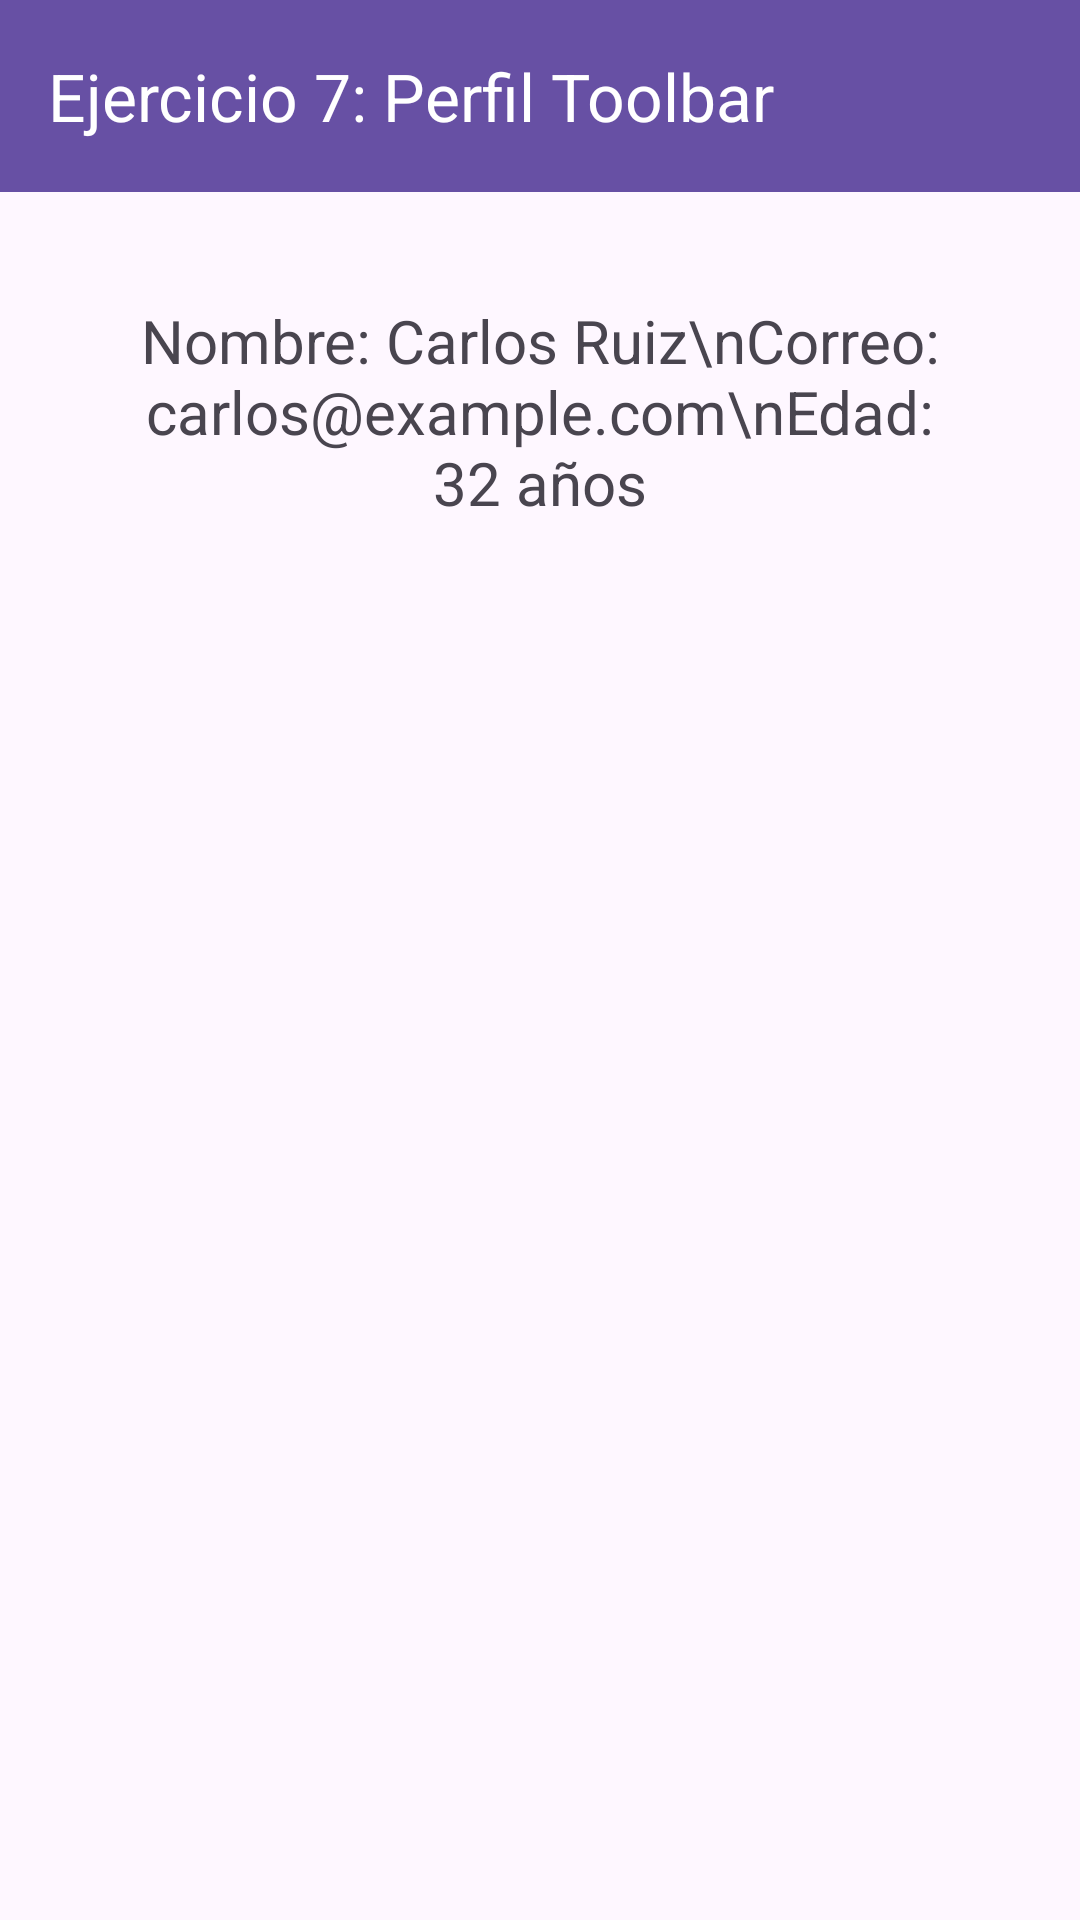

Here is an Android app screen rendered from its layout file. Give the layout XML and the strings, colors and styles it references.
<!-- AndroidManifest.xml: application theme Theme.EjerciciosAndroidIntents -->
<!-- res/layout/activity_ejercicio07_main.xml -->
<?xml version="1.0" encoding="utf-8"?>
<LinearLayout xmlns:android="http://schemas.android.com/apk/res/android"
    xmlns:app="http://schemas.android.com/apk/res-auto"
    android:layout_width="match_parent"
    android:layout_height="match_parent"
    android:orientation="vertical">

    <androidx.appcompat.widget.Toolbar
        android:id="@+id/toolbarEj7"
        android:layout_width="match_parent"
        android:layout_height="wrap_content"
        android:background="?attr/colorPrimary"
        app:title="Ejercicio 7: Perfil Toolbar"
        app:titleTextColor="@android:color/white" />

    <LinearLayout
        android:layout_width="match_parent"
        android:layout_height="match_parent"
        android:orientation="vertical"
        android:padding="20dp"
        android:gravity="center_horizontal">

        <TextView
            android:id="@+id/textoPerfilEj7"
            android:layout_width="match_parent"
            android:layout_height="wrap_content"
            android:text="Nombre: Carlos Ruiz\nCorreo: carlos@example.com\nEdad: 32 años"
            android:textSize="20sp"
            android:gravity="center"
            android:padding="16dp" />
    </LinearLayout>
</LinearLayout>
<!-- resources referenced by this layout -->
<resources>
  <style name="Theme.EjerciciosAndroidIntents" parent="Base.Theme.EjerciciosAndroidIntents" />
  <style name="Base.Theme.EjerciciosAndroidIntents" parent="Theme.Material3.DayNight.NoActionBar">
          
          
      </style>
</resources>
